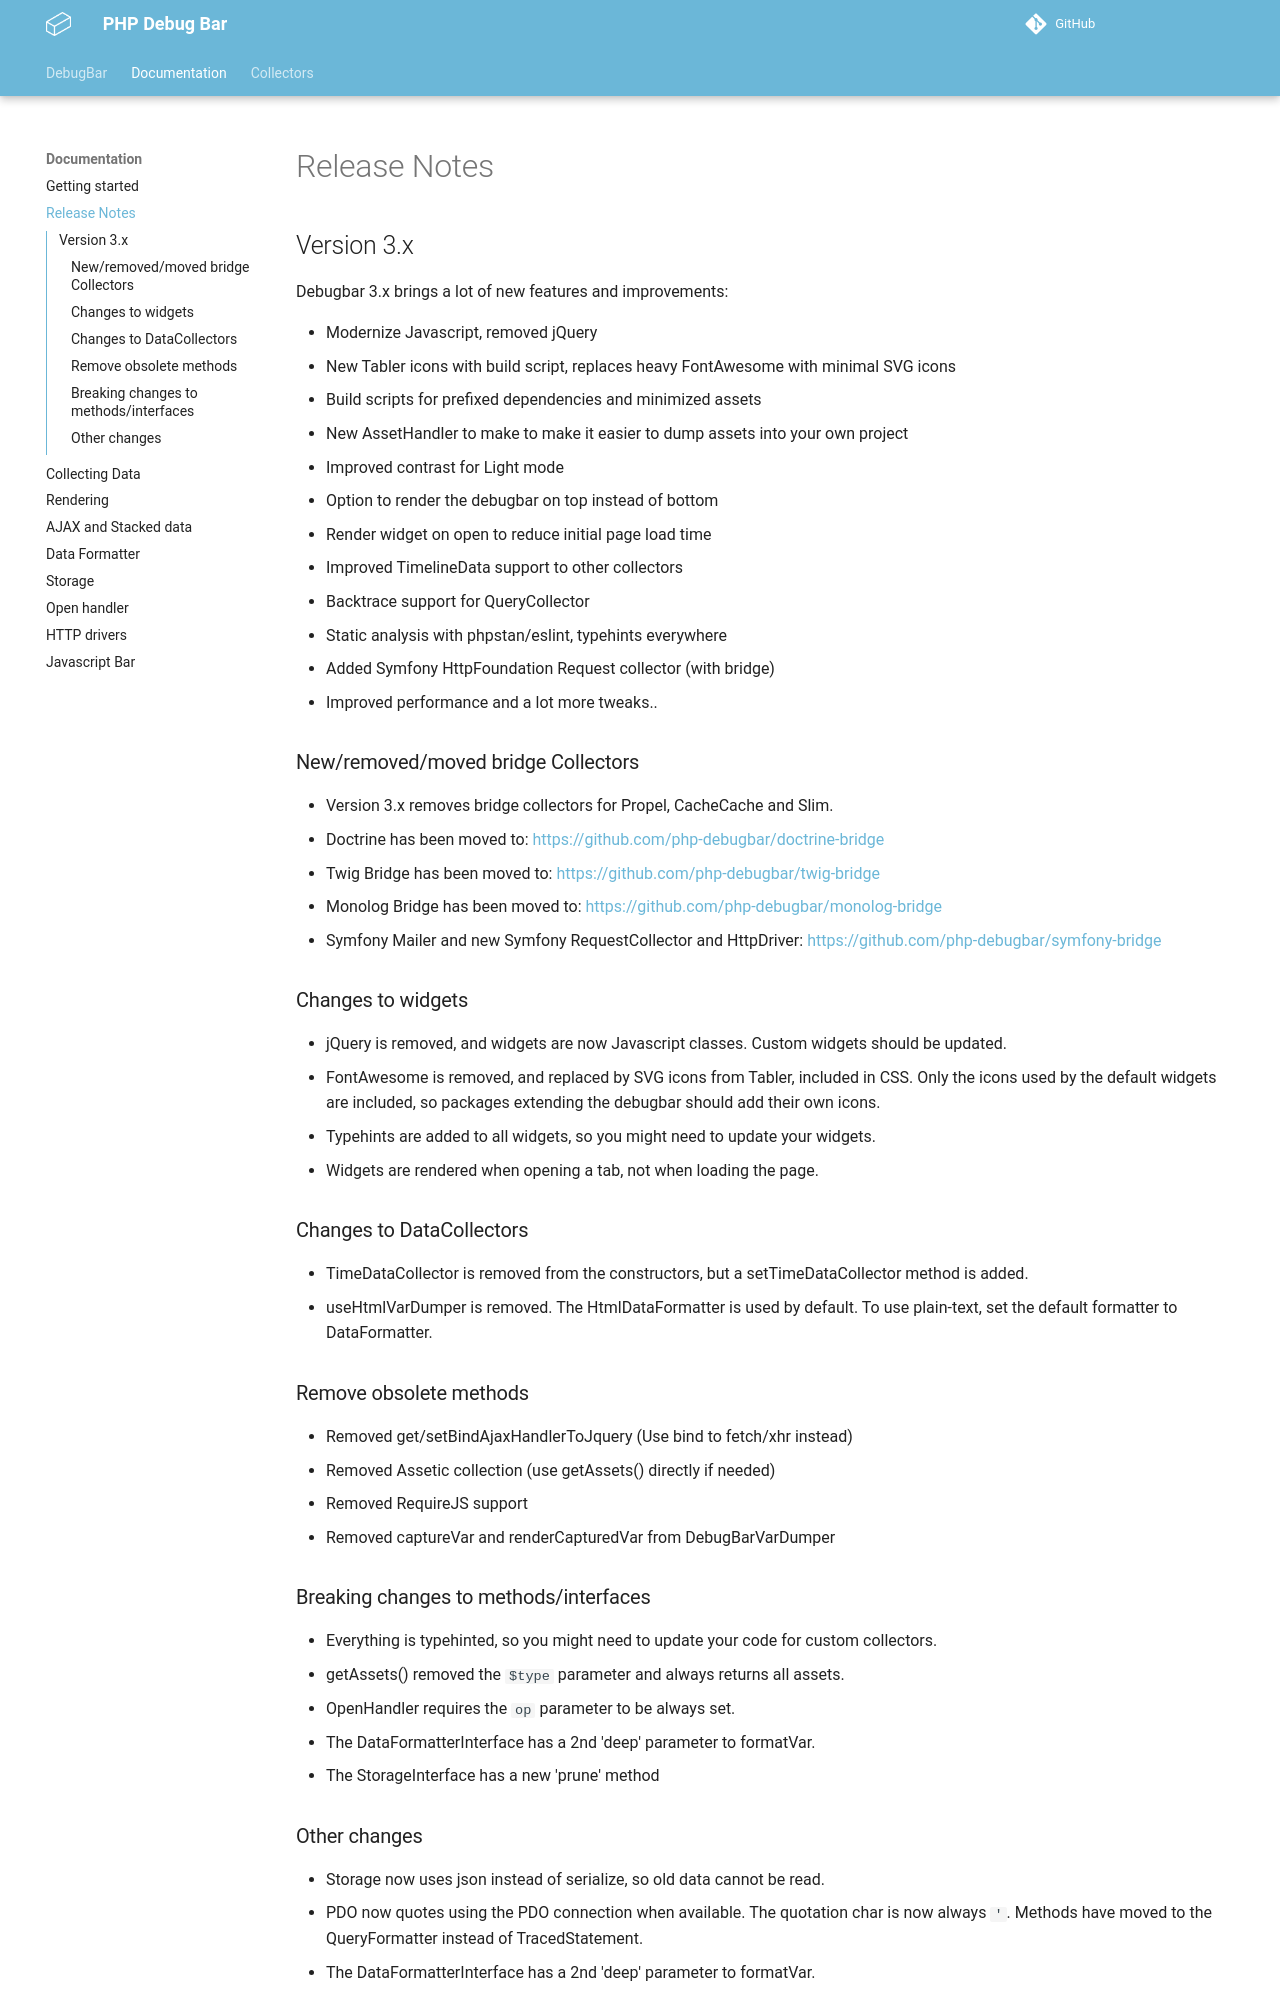

repository: dovel-pr17-validation/pr17r30-composer-php-debugbar · page: docs/release-notes/index.html · generator: mkdocs

# Release Notes

## Version 3.x

Debugbar 3.x brings a lot of new features and improvements:

 - Modernize Javascript, removed jQuery
 - New Tabler icons with build script, replaces heavy FontAwesome with minimal SVG icons
 - Build scripts for prefixed dependencies and minimized assets
 - New AssetHandler to make to make it easier to dump assets into your own project
 - Improved contrast for Light mode
 - Option to render the debugbar on top instead of bottom
 - Render widget on open to reduce initial page load time
 - Improved TimelineData support to other collectors
 - Backtrace support for QueryCollector
 - Static analysis with phpstan/eslint, typehints everywhere
 - Added Symfony HttpFoundation Request collector (with bridge)
 - Improved performance and a lot more tweaks..

### New/removed/moved bridge Collectors
 - Version 3.x removes bridge collectors for Propel, CacheCache and Slim.
 - Doctrine has been moved to: https://github.com/php-debugbar/doctrine-bridge
 - Twig Bridge has been moved to: https://github.com/php-debugbar/twig-bridge
 - Monolog Bridge has been moved to: https://github.com/php-debugbar/monolog-bridge
 - Symfony Mailer and new Symfony RequestCollector and HttpDriver: https://github.com/php-debugbar/symfony-bridge

### Changes to widgets
- jQuery is removed, and widgets are now Javascript classes. Custom widgets should be updated.
- FontAwesome is removed, and replaced by SVG icons from Tabler, included in CSS. Only the icons used by the default widgets are included, so packages extending the debugbar should add their own icons.
- Typehints are added to all widgets, so you might need to update your widgets.
- Widgets are rendered when opening a tab, not when loading the page.

### Changes to DataCollectors
- TimeDataCollector is removed from the constructors, but a setTimeDataCollector method is added.
- useHtmlVarDumper is removed. The HtmlDataFormatter is used by default. To use plain-text, set the default formatter to DataFormatter.

### Remove obsolete methods
- Removed get/setBindAjaxHandlerToJquery (Use bind to fetch/xhr instead)
- Removed Assetic collection (use getAssets() directly if needed)
- Removed RequireJS support
- Removed captureVar and renderCapturedVar from DebugBarVarDumper

### Breaking changes to methods/interfaces
- Everything is typehinted, so you might need to update your code for custom collectors.
- getAssets() removed the `$type` parameter and always returns all assets.
- OpenHandler requires the `op` parameter to be always set.
- The DataFormatterInterface has a 2nd 'deep' parameter to formatVar.
- The StorageInterface has a new 'prune' method
